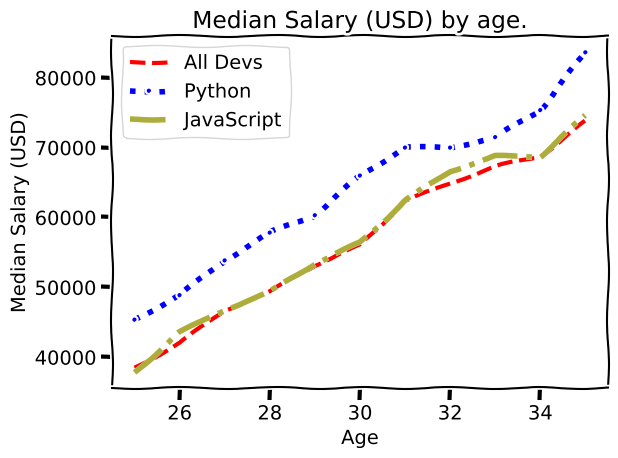

Reproduce this figure in Python.
import matplotlib.pyplot as plt

#mimic the styles of comics.

plt.xkcd()

ages_x = [x for x in range(25, 36)]

dev_y = [38496, 42000, 46752, 49320, 53200, 56000, 62316, 64928, 67317, 68748, 73752]
py_dev_y = [45372, 48876, 53850, 57827, 60316, 65998, 70003, 70000, 71496, 75370, 83640]
js_dev_y = [37810, 43515, 46823, 49293, 53437, 56373, 62375, 66674, 68745, 68746, 74583]


plt.plot(ages_x, dev_y, 'r--', label ='All Devs', linewidth=3)
plt.plot(ages_x, py_dev_y, color='b', linestyle=':', marker='.', label='Python', linewidth=4, markersize=3)
plt.plot(ages_x, js_dev_y, color='#adad3b', linestyle='-.', label='JavaScript', linewidth=4)


plt.title('Median Salary (USD) by age.')
plt.xlabel('Age')
plt.ylabel('Median Salary (USD)')


plt.legend()
plt.grid(True)
plt.tight_layout()

plt.savefig('plot.png')

plt.show()